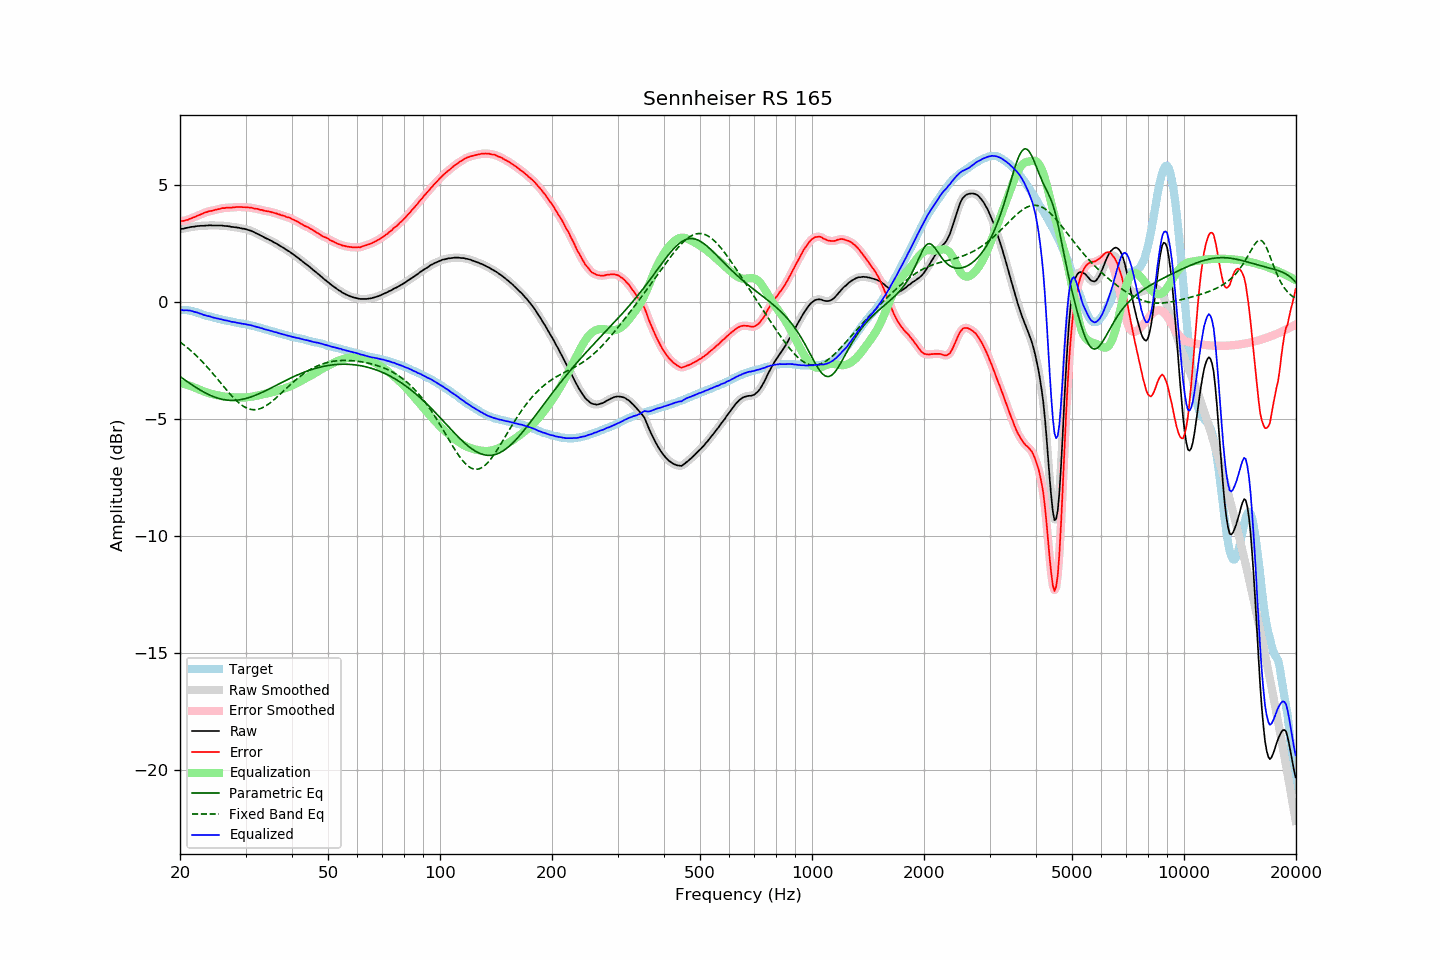

The table this chart was drawn from, first rows:
frequency, raw, error, smoothed, error_smoothed, equalization, parametric_eq, fixed_band_eq, equalized_raw, equalized_smoothed, target
20.00, 3.12, 3.46, 3.12, 3.46, -3.45, -3.17, -1.70, -0.33, -0.33, -0.34
20.20, 3.14, 3.48, 3.14, 3.47, -3.47, -3.22, -1.75, -0.33, -0.33, -0.34
20.40, 3.14, 3.48, 3.15, 3.48, -3.49, -3.27, -1.80, -0.34, -0.34, -0.34
20.61, 3.16, 3.50, 3.16, 3.50, -3.50, -3.32, -1.85, -0.34, -0.34, -0.34
20.81, 3.18, 3.52, 3.18, 3.51, -3.52, -3.37, -1.91, -0.34, -0.34, -0.34
21.02, 3.19, 3.53, 3.20, 3.54, -3.54, -3.42, -1.96, -0.35, -0.35, -0.34
21.23, 3.21, 3.57, 3.21, 3.56, -3.56, -3.46, -2.02, -0.35, -0.35, -0.36
21.44, 3.22, 3.59, 3.22, 3.59, -3.59, -3.51, -2.08, -0.37, -0.37, -0.37
21.66, 3.23, 3.62, 3.23, 3.62, -3.62, -3.56, -2.14, -0.38, -0.39, -0.39
21.87, 3.23, 3.64, 3.24, 3.64, -3.64, -3.60, -2.21, -0.41, -0.40, -0.41
22.09, 3.25, 3.67, 3.25, 3.67, -3.67, -3.64, -2.27, -0.42, -0.43, -0.42
22.31, 3.26, 3.71, 3.26, 3.70, -3.70, -3.69, -2.34, -0.44, -0.45, -0.45
22.54, 3.26, 3.73, 3.27, 3.73, -3.73, -3.73, -2.41, -0.47, -0.47, -0.47
22.76, 3.27, 3.76, 3.27, 3.76, -3.76, -3.77, -2.48, -0.49, -0.50, -0.49
22.99, 3.27, 3.79, 3.27, 3.79, -3.79, -3.81, -2.55, -0.52, -0.52, -0.52
23.22, 3.27, 3.82, 3.28, 3.82, -3.82, -3.85, -2.62, -0.55, -0.54, -0.55
23.45, 3.28, 3.85, 3.28, 3.85, -3.84, -3.88, -2.70, -0.56, -0.56, -0.57
23.69, 3.28, 3.86, 3.29, 3.87, -3.87, -3.92, -2.77, -0.58, -0.58, -0.58
23.92, 3.29, 3.89, 3.29, 3.89, -3.89, -3.95, -2.85, -0.59, -0.60, -0.60
24.16, 3.29, 3.90, 3.29, 3.90, -3.90, -3.98, -2.93, -0.61, -0.62, -0.61
24.40, 3.28, 3.91, 3.29, 3.92, -3.92, -4.01, -3.01, -0.64, -0.64, -0.63
24.65, 3.28, 3.93, 3.28, 3.93, -3.94, -4.04, -3.09, -0.66, -0.66, -0.65
24.89, 3.28, 3.96, 3.28, 3.95, -3.95, -4.06, -3.17, -0.67, -0.67, -0.67
25.14, 3.28, 3.97, 3.28, 3.97, -3.97, -4.09, -3.26, -0.69, -0.69, -0.68
25.39, 3.28, 3.99, 3.28, 3.99, -3.99, -4.11, -3.34, -0.70, -0.70, -0.70
25.65, 3.28, 4.00, 3.28, 4.00, -4.00, -4.13, -3.42, -0.72, -0.72, -0.71
25.91, 3.28, 4.03, 3.28, 4.02, -4.01, -4.14, -3.51, -0.73, -0.74, -0.74
26.16, 3.27, 4.03, 3.27, 4.03, -4.02, -4.16, -3.59, -0.75, -0.75, -0.76
26.43, 3.26, 4.03, 3.27, 4.04, -4.03, -4.17, -3.67, -0.77, -0.77, -0.77
26.69, 3.26, 4.05, 3.26, 4.04, -4.04, -4.18, -3.76, -0.78, -0.78, -0.79
26.96, 3.25, 4.05, 3.25, 4.05, -4.05, -4.19, -3.84, -0.79, -0.80, -0.80
27.23, 3.24, 4.05, 3.24, 4.05, -4.05, -4.19, -3.91, -0.81, -0.81, -0.81
27.50, 3.22, 4.04, 3.23, 4.05, -4.06, -4.19, -3.99, -0.83, -0.83, -0.82
27.77, 3.22, 4.06, 3.22, 4.06, -4.06, -4.19, -4.06, -0.84, -0.84, -0.84
28.05, 3.21, 4.06, 3.21, 4.06, -4.07, -4.19, -4.13, -0.85, -0.85, -0.85
28.33, 3.20, 4.07, 3.20, 4.07, -4.07, -4.19, -4.20, -0.87, -0.86, -0.87
28.62, 3.19, 4.07, 3.19, 4.07, -4.07, -4.18, -4.26, -0.88, -0.88, -0.88
28.90, 3.18, 4.08, 3.18, 4.08, -4.07, -4.17, -4.32, -0.89, -0.89, -0.89
29.19, 3.16, 4.08, 3.17, 4.07, -4.07, -4.16, -4.38, -0.91, -0.91, -0.91
29.48, 3.15, 4.07, 3.15, 4.07, -4.07, -4.15, -4.43, -0.92, -0.92, -0.91
29.78, 3.14, 4.07, 3.14, 4.07, -4.07, -4.13, -4.47, -0.93, -0.93, -0.93
30.08, 3.12, 4.06, 3.12, 4.06, -4.06, -4.11, -4.51, -0.94, -0.94, -0.94
30.38, 3.10, 4.06, 3.10, 4.06, -4.06, -4.09, -4.54, -0.96, -0.95, -0.96
30.68, 3.08, 4.05, 3.08, 4.05, -4.05, -4.07, -4.56, -0.97, -0.97, -0.97
30.99, 3.06, 4.05, 3.06, 4.05, -4.04, -4.05, -4.58, -0.98, -0.98, -0.99
31.30, 3.03, 4.03, 3.03, 4.03, -4.03, -4.03, -4.59, -1.00, -1.00, -1.00
31.61, 3.00, 4.01, 3.00, 4.02, -4.02, -4.00, -4.59, -1.02, -1.02, -1.01
31.93, 2.96, 4.00, 2.97, 4.00, -4.01, -3.97, -4.59, -1.04, -1.04, -1.03
32.24, 2.93, 4.00, 2.93, 3.99, -3.99, -3.94, -4.58, -1.06, -1.06, -1.07
32.57, 2.90, 3.98, 2.90, 3.98, -3.97, -3.91, -4.57, -1.07, -1.08, -1.08
32.89, 2.86, 3.95, 2.87, 3.96, -3.96, -3.88, -4.54, -1.10, -1.09, -1.09
33.22, 2.83, 3.95, 2.83, 3.94, -3.94, -3.85, -4.52, -1.11, -1.11, -1.12
33.55, 2.79, 3.92, 2.79, 3.92, -3.93, -3.82, -4.48, -1.14, -1.14, -1.13
33.89, 2.75, 3.91, 2.76, 3.91, -3.91, -3.79, -4.45, -1.16, -1.16, -1.15
34.23, 2.72, 3.90, 2.72, 3.90, -3.90, -3.75, -4.40, -1.18, -1.18, -1.17
34.57, 2.69, 3.89, 2.69, 3.88, -3.88, -3.72, -4.36, -1.19, -1.19, -1.20
34.92, 2.65, 3.87, 2.66, 3.87, -3.87, -3.68, -4.30, -1.21, -1.21, -1.22
35.27, 2.62, 3.85, 2.62, 3.85, -3.85, -3.65, -4.25, -1.23, -1.23, -1.23
35.62, 2.58, 3.83, 2.58, 3.84, -3.83, -3.61, -4.19, -1.25, -1.25, -1.25
35.97, 2.54, 3.82, 2.55, 3.82, -3.82, -3.58, -4.13, -1.27, -1.27, -1.27
... 635 more rows
